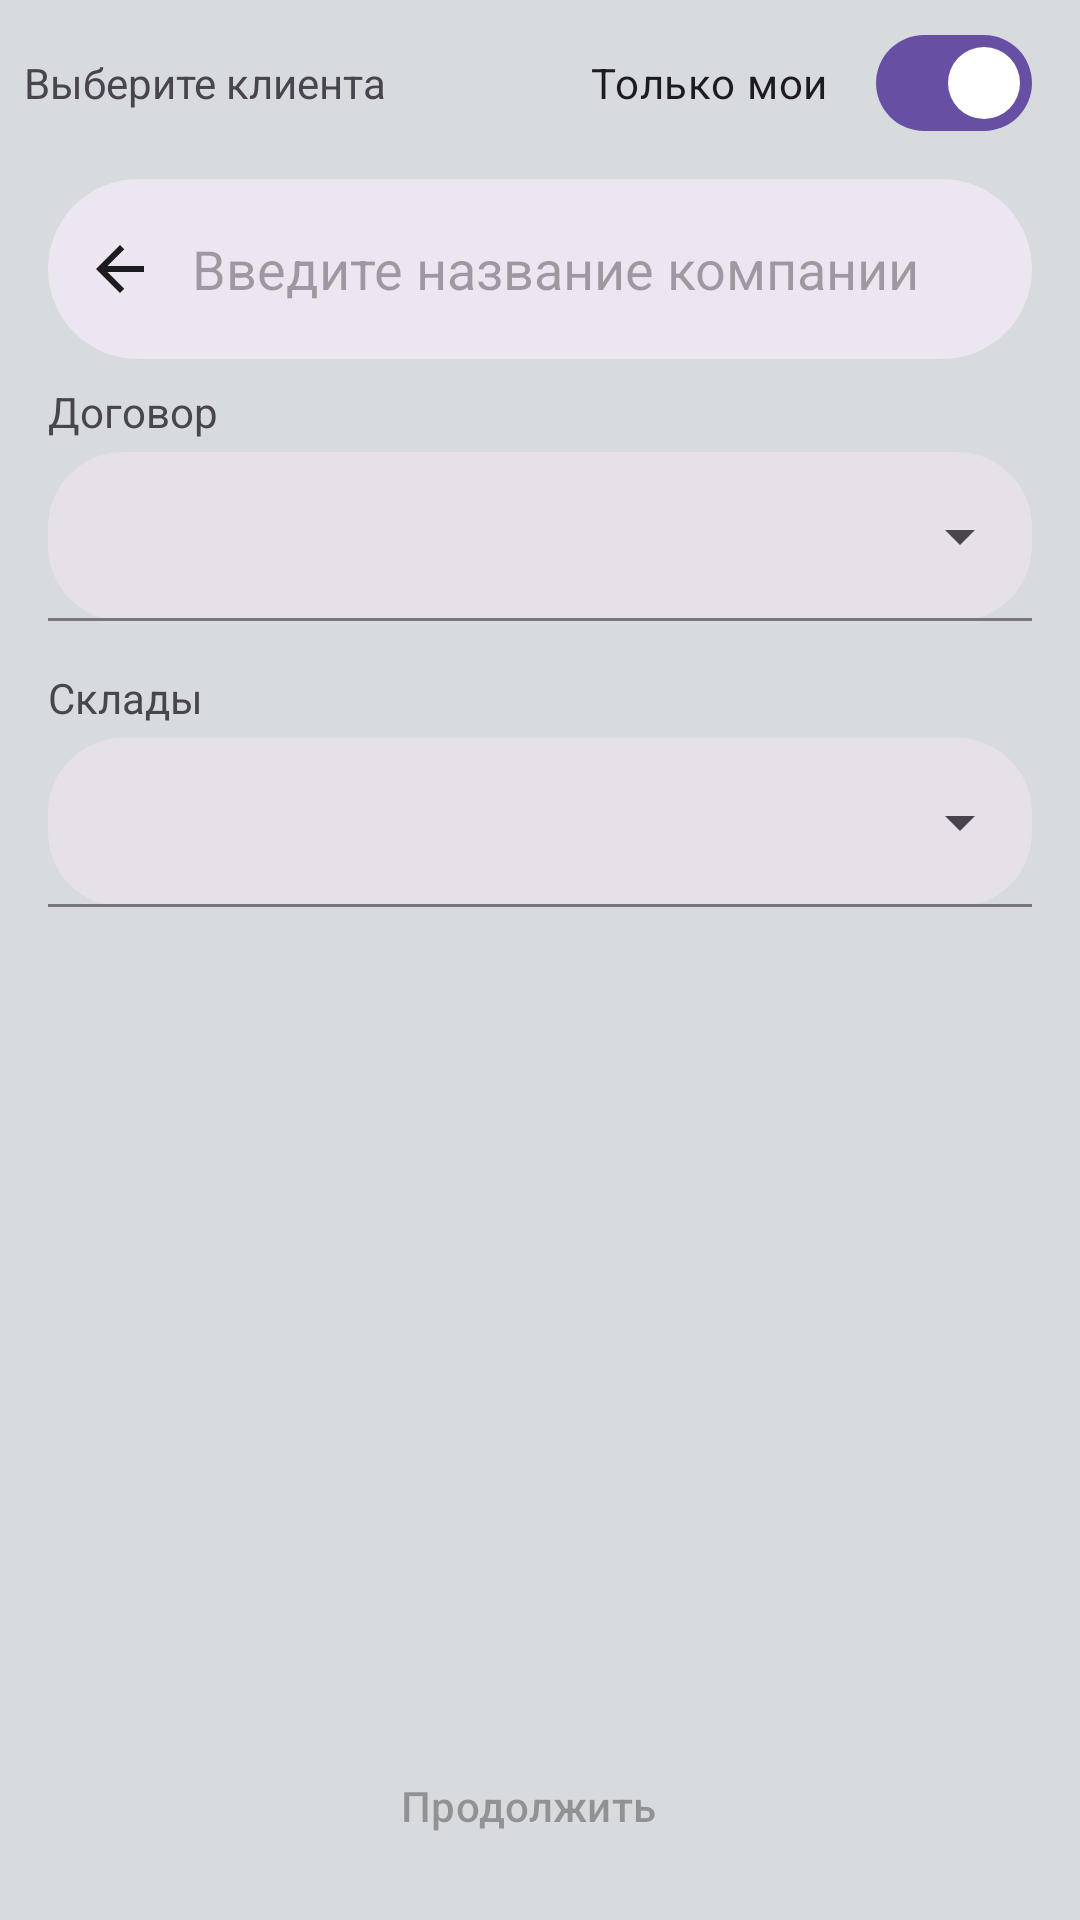

Produce the Android XML layout that renders to this screen, including the resource entries it uses.
<!-- AndroidManifest.xml: application theme AppTheme -->
<!-- res/layout/fragment_start_page.xml -->
<?xml version="1.0" encoding="utf-8"?>
<androidx.constraintlayout.widget.ConstraintLayout xmlns:android="http://schemas.android.com/apk/res/android"
    xmlns:app="http://schemas.android.com/apk/res-auto"
    xmlns:tools="http://schemas.android.com/tools"
    android:layout_width="match_parent"
    android:layout_height="match_parent">

    <com.google.android.material.card.MaterialCardView

        android:id="@+id/materialCardView3"
        style="?attr/materialCardViewElevatedStyle"
        android:layout_width="0dp"
        android:layout_height="0dp"
        android:layout_marginStart="16dp"
        android:layout_marginTop="8dp"
        android:layout_marginEnd="16dp"
        android:layout_marginBottom="8dp"
        android:visibility="gone"
        app:layout_constraintBottom_toTopOf="@+id/next"
        app:layout_constraintEnd_toEndOf="parent"
        app:layout_constraintStart_toStartOf="parent"
        app:layout_constraintTop_toBottomOf="@+id/store">

        <androidx.recyclerview.widget.RecyclerView
            android:id="@+id/discontsRecycler"
            android:layout_width="match_parent"
            android:layout_height="match_parent"
            app:layoutManager="androidx.recyclerview.widget.LinearLayoutManager"
            app:layout_constraintEnd_toEndOf="parent"
            app:layout_constraintTop_toBottomOf="@+id/store" />
    </com.google.android.material.card.MaterialCardView>

    <com.google.android.material.materialswitch.MaterialSwitch
        android:id="@+id/materialSwitchMy"
        android:layout_width="wrap_content"
        android:layout_height="wrap_content"
        android:layout_marginEnd="16dp"
        android:checked="true"
        android:text="@string/my_value"
        android:visibility="visible"
        app:layout_constraintBaseline_toBaselineOf="@+id/textViewClient"
        app:layout_constraintEnd_toEndOf="parent" />

    <com.google.android.material.search.SearchBar
        android:id="@+id/search_bar"
        style="@style/Widget.Material3.SearchView.Toolbar"
        android:layout_width="0dp"
        android:layout_height="60dp"
        android:layout_marginStart="16dp"
        android:layout_marginTop="8dp"
        android:layout_marginEnd="16dp"
        android:hint="@string/companies_value"
        android:textAppearance="@style/TextAppearance.AppCompat.Medium"
        app:layout_constraintEnd_toEndOf="parent"
        app:layout_constraintStart_toStartOf="parent"
        app:layout_constraintTop_toBottomOf="@+id/materialSwitchMy" />

    <com.google.android.material.search.SearchView
        android:id="@+id/search_view"
        android:layout_width="0dp"
        android:layout_height="0dp"
        android:layout_marginStart="8dp"
        android:layout_marginEnd="8dp"
        android:elevation="6dp"
        android:hint="@string/companies_value"
        android:visibility="visible"
        app:layout_constraintBottom_toBottomOf="parent"
        app:layout_constraintEnd_toEndOf="parent"
        app:layout_constraintStart_toStartOf="parent"
        app:layout_constraintTop_toTopOf="@+id/search_bar"
        tools:ignore="MissingConstraints"
        tools:visibility="gone">

        <androidx.recyclerview.widget.RecyclerView
            android:id="@+id/searchRecycler"
            android:layout_width="match_parent"
            android:layout_height="wrap_content"
            android:orientation="vertical"
            android:padding="8dp"
            app:layoutManager="androidx.recyclerview.widget.LinearLayoutManager"
            tools:listitem="@layout/item_pricegroup">

        </androidx.recyclerview.widget.RecyclerView>

    </com.google.android.material.search.SearchView>

    <com.google.android.material.textfield.TextInputLayout
        android:id="@+id/store"
        style="@style/Widget.Material3.TextInputLayout.FilledBox.Dense.ExposedDropdownMenu"
        android:layout_width="0dp"
        android:layout_height="wrap_content"
        android:layout_marginStart="16dp"
        android:layout_marginTop="4dp"
        android:layout_marginEnd="16dp"
        app:boxCornerRadiusBottomEnd="25dp"
        app:boxCornerRadiusBottomStart="25dp"
        app:boxCornerRadiusTopEnd="25dp"
        app:boxCornerRadiusTopStart="25dp"
        app:layout_constraintEnd_toEndOf="parent"
        app:layout_constraintStart_toStartOf="parent"
        app:layout_constraintTop_toBottomOf="@+id/textViewSklad">

        <AutoCompleteTextView
            android:id="@+id/storeList"
            android:layout_width="match_parent"
            android:layout_height="wrap_content"
            android:breakStrategy="balanced"
            android:inputType="none"
            android:textAppearance="@style/TextAppearance.AppCompat.Medium"
            android:visibility="visible" />

    </com.google.android.material.textfield.TextInputLayout>

    <com.google.android.material.textfield.TextInputLayout
        android:id="@+id/contracts"
        style="@style/Widget.Material3.TextInputLayout.FilledBox.Dense.ExposedDropdownMenu"
        android:layout_width="0dp"
        android:layout_height="wrap_content"
        android:layout_marginStart="16dp"
        android:layout_marginTop="4dp"
        android:layout_marginEnd="16dp"
        app:boxCornerRadiusBottomEnd="25dp"
        app:boxCornerRadiusBottomStart="25dp"
        app:boxCornerRadiusTopEnd="25dp"
        app:boxCornerRadiusTopStart="25dp"
        app:layout_constraintEnd_toEndOf="parent"
        app:layout_constraintStart_toStartOf="parent"
        app:layout_constraintTop_toBottomOf="@+id/textViewSklad2">

        <AutoCompleteTextView
            android:id="@+id/contractsList"
            android:layout_width="match_parent"
            android:layout_height="wrap_content"
            android:breakStrategy="balanced"
            android:inputType="none"
            android:textAppearance="@style/TextAppearance.AppCompat.Medium"
            android:visibility="visible" />

    </com.google.android.material.textfield.TextInputLayout>

    <Button
        android:id="@+id/next"
        style="@style/Widget.Material3.Button.Icon"
        android:layout_width="wrap_content"
        android:layout_height="60dp"
        android:layout_gravity="start"
        android:layout_marginBottom="8dp"
        android:enabled="false"
        android:text="@string/next"
        app:layout_constraintBottom_toBottomOf="parent"
        app:layout_constraintEnd_toEndOf="parent"
        app:layout_constraintStart_toStartOf="parent" />

    <com.google.android.material.card.MaterialCardView

        android:id="@+id/materialCardView2"
        style="?attr/materialCardViewElevatedStyle"
        android:layout_width="0dp"
        android:layout_height="150dp"
        android:layout_marginStart="16dp"
        android:layout_marginTop="8dp"
        android:visibility="gone"
        app:layout_constraintEnd_toEndOf="@+id/store"
        app:layout_constraintStart_toStartOf="parent"
        app:layout_constraintTop_toBottomOf="@+id/store">

        <androidx.constraintlayout.widget.ConstraintLayout
            android:layout_width="match_parent"
            android:layout_height="match_parent">

            <TextView
                android:id="@+id/textDebt"
                android:layout_width="wrap_content"
                android:layout_height="wrap_content"
                android:layout_marginStart="8dp"
                android:layout_marginTop="8dp"
                android:textSize="16sp"
                android:textStyle="bold"
                app:layout_constraintStart_toStartOf="parent"
                app:layout_constraintTop_toTopOf="parent" />

            <TextView
                android:id="@+id/textOverdueDebt"
                android:layout_width="wrap_content"
                android:layout_height="wrap_content"
                android:layout_marginStart="8dp"
                android:layout_marginTop="8dp"
                android:textSize="16sp"
                android:textStyle="bold"
                app:layout_constraintStart_toStartOf="parent"
                app:layout_constraintTop_toBottomOf="@+id/textDebt" />

            <TextView
                android:id="@+id/textOverdueDebt5"
                android:layout_width="wrap_content"
                android:layout_height="wrap_content"
                android:layout_marginStart="8dp"
                android:layout_marginTop="8dp"
                android:textSize="16sp"
                android:textStyle="bold"
                app:layout_constraintStart_toStartOf="parent"
                app:layout_constraintTop_toBottomOf="@+id/textOverdueDebt" />

        </androidx.constraintlayout.widget.ConstraintLayout>
    </com.google.android.material.card.MaterialCardView>

    <TextView
        android:id="@+id/textViewClient"
        android:layout_width="wrap_content"
        android:layout_height="wrap_content"
        android:layout_marginStart="8dp"
        android:layout_marginTop="18dp"
        android:text="Выберите клиента"
        android:textSize="14sp"
        app:layout_constraintStart_toStartOf="parent"
        app:layout_constraintTop_toTopOf="parent" />

    <TextView
        android:id="@+id/textViewSklad"
        android:layout_width="wrap_content"
        android:layout_height="wrap_content"
        android:layout_marginStart="16dp"
        android:layout_marginTop="16dp"
        android:text="Склады"
        android:textSize="14sp"
        app:layout_constraintStart_toStartOf="parent"
        app:layout_constraintTop_toBottomOf="@+id/contracts" />

    <TextView
        android:id="@+id/textViewSklad2"
        android:layout_width="wrap_content"
        android:layout_height="wrap_content"
        android:layout_marginStart="16dp"
        android:layout_marginTop="8dp"
        android:text="Договор"
        android:textSize="14sp"
        app:layout_constraintStart_toStartOf="parent"
        app:layout_constraintTop_toBottomOf="@+id/search_bar"
        tools:text="Договор" />

</androidx.constraintlayout.widget.ConstraintLayout>
<!-- res/layout/item_pricegroup.xml (included above) -->
<?xml version="1.0" encoding="utf-8"?>
<androidx.constraintlayout.widget.ConstraintLayout xmlns:android="http://schemas.android.com/apk/res/android"
    xmlns:app="http://schemas.android.com/apk/res-auto"
    xmlns:tools="http://schemas.android.com/tools"
    android:layout_width="match_parent"
    android:layout_height="wrap_content">

    <androidx.cardview.widget.CardView
        android:id="@+id/card"
        android:layout_width="match_parent"
        android:layout_height="wrap_content"
        android:layout_margin="2dp"
        app:cardCornerRadius="10dp"
        app:layout_constraintBottom_toBottomOf="parent"
        app:layout_constraintEnd_toEndOf="parent"
        app:layout_constraintStart_toStartOf="parent"
        app:layout_constraintTop_toTopOf="parent">

        <androidx.constraintlayout.widget.ConstraintLayout
            android:layout_width="match_parent"
            android:layout_height="wrap_content"
            android:padding="5dp">

            <TextView
                android:id="@+id/tvParentTitle"
                android:layout_width="0dp"
                android:layout_height="wrap_content"
                android:layout_marginStart="8dp"
                android:layout_marginEnd="8dp"
                android:padding="8dp"
                android:text="title"
                android:textSize="16sp"
                android:textStyle="bold"
                app:layout_constraintEnd_toEndOf="parent"
                app:layout_constraintStart_toStartOf="parent"
                app:layout_constraintTop_toTopOf="parent" />

        </androidx.constraintlayout.widget.ConstraintLayout>
    </androidx.cardview.widget.CardView>
</androidx.constraintlayout.widget.ConstraintLayout>
<!-- resources referenced by this layout -->
<resources>
  <string name="companies_value">Введите название компании</string>
  <string name="my_value">Только мои</string>
  <string name="next">Продолжить</string>
  <color name="md_theme_light_primary">#6750A4</color>
  <color name="md_theme_light_onPrimary">#FEFFFFFF</color>
  <color name="md_theme_light_primaryContainer">#5369A9</color>
  <color name="md_theme_light_onPrimaryContainer">#558B2F</color>
  <color name="md_theme_light_secondary">#625B71</color>
  <color name="md_theme_light_onSecondary">#FB8C00</color>
  <color name="md_theme_light_secondaryContainer">#E8DEF8</color>
  <color name="md_theme_light_onSecondaryContainer">#1E192B</color>
  <color name="md_theme_light_tertiary">#006877</color>
  <color name="md_theme_light_onTertiary">#FB8C00</color>
  <color name="md_theme_light_tertiaryContainer">#A2EEFF</color>
  <color name="md_theme_light_onTertiaryContainer">#001F25</color>
  <color name="md_theme_light_error">#BA1A1A</color>
  <color name="md_theme_light_errorContainer">#FFDAD6</color>
  <color name="md_theme_light_onError">#FFFFFF</color>
  <color name="md_theme_light_onErrorContainer">#410002</color>
  <color name="md_theme_light_background">#D8DBDE</color>
  <color name="md_theme_light_onBackground">#1C1B1E</color>
  <color name="md_theme_light_surface">#FFFBFF</color>
  <color name="md_theme_light_onSurface">#1C1B1E</color>
  <color name="md_theme_light_surfaceVariant">#E7E0EB</color>
  <color name="md_theme_light_onSurfaceVariant">#49454E</color>
  <color name="md_theme_light_outline">#7A757F</color>
  <color name="md_theme_light_inverseOnSurface">#F4EFF4</color>
  <color name="md_theme_light_inverseSurface">#313033</color>
  <color name="md_theme_light_inversePrimary">#CFBCFF</color>
</resources>
